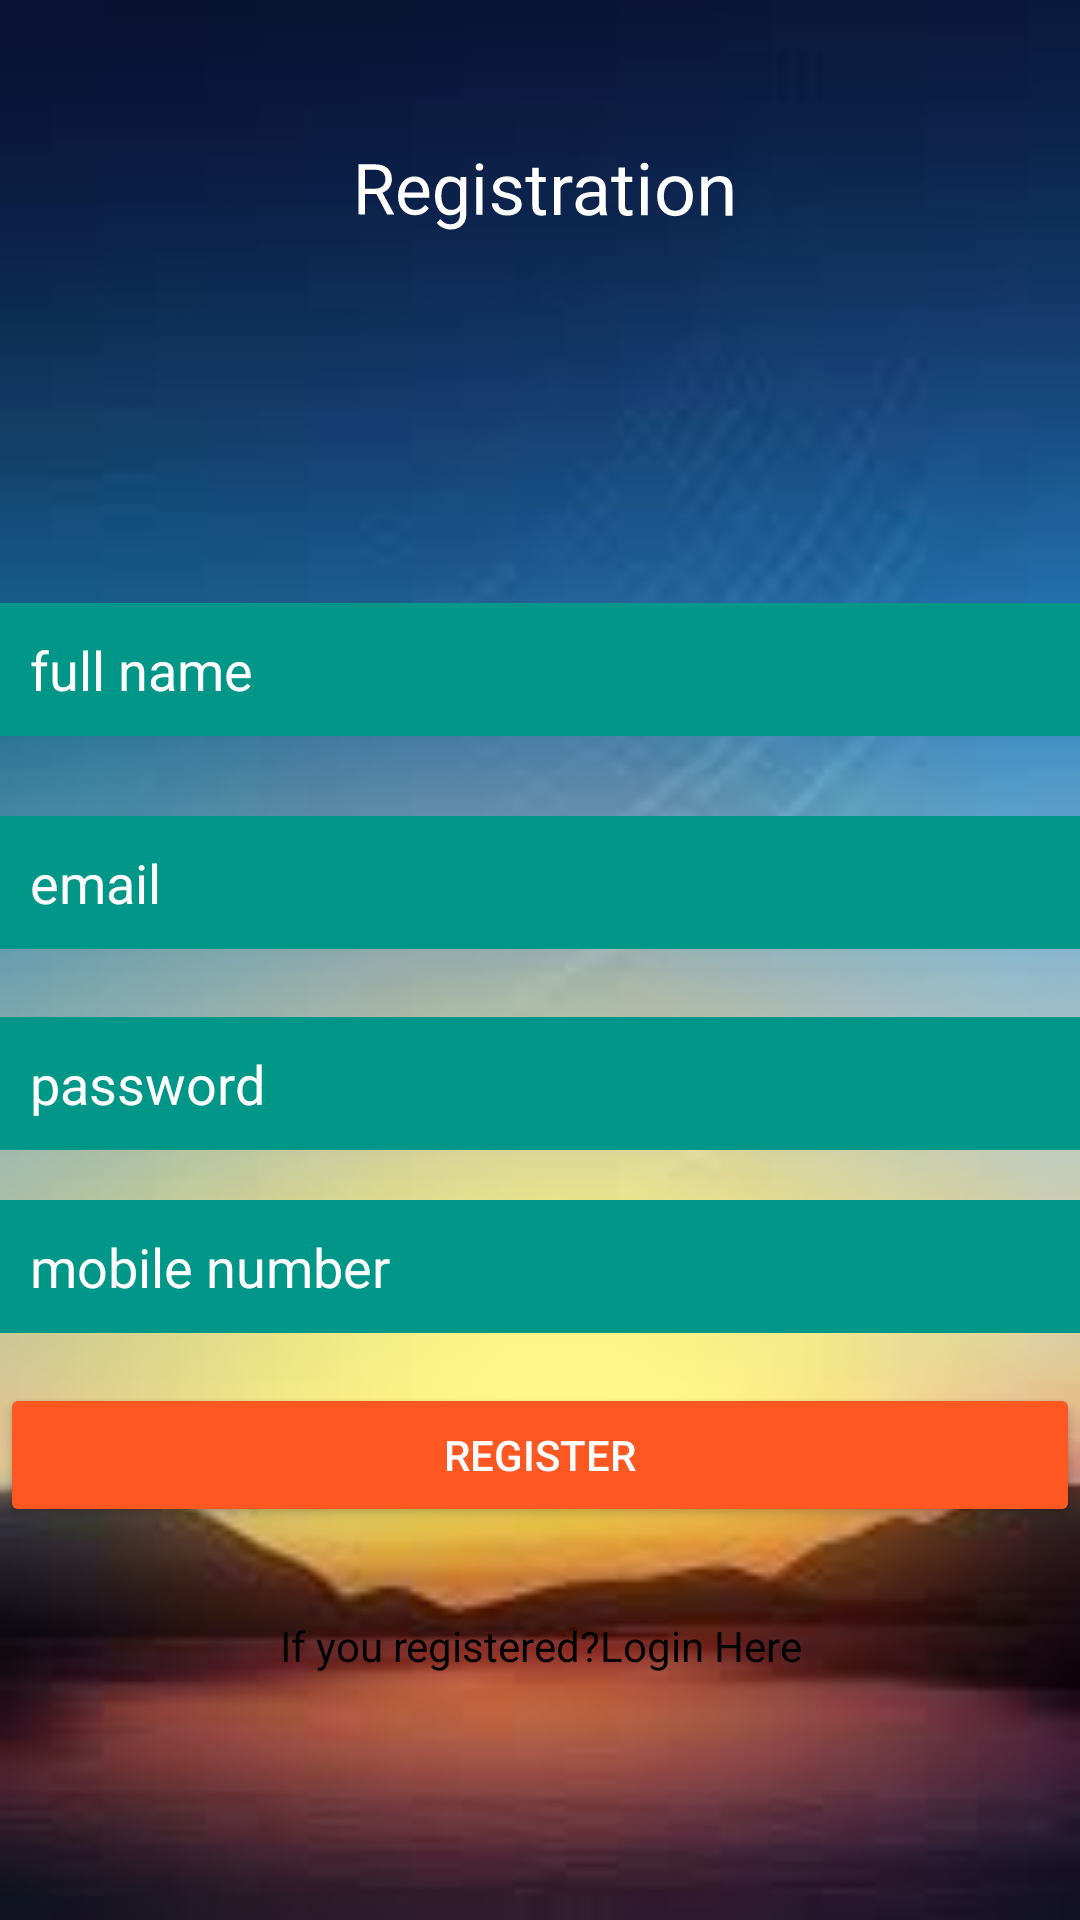

Here is an Android app screen rendered from its layout file. Give the layout XML and the strings, colors and styles it references.
<!-- AndroidManifest.xml: application theme Theme.CrimeDetection -->
<!-- res/layout/activity_registor.xml -->
<?xml version="1.0" encoding="utf-8"?>
<androidx.constraintlayout.widget.ConstraintLayout xmlns:android="http://schemas.android.com/apk/res/android"
    xmlns:app="http://schemas.android.com/apk/res-auto"
    xmlns:tools="http://schemas.android.com/tools"
    android:layout_width="match_parent"
    android:layout_height="match_parent"
    android:background="@drawable/walpaper"
    tools:context=".registor">


    <TextView
        android:id="@+id/textView"
        android:layout_width="0dp"
        android:layout_height="wrap_content"
        android:layout_marginTop="32dp"
        android:gravity="center_horizontal"

        android:padding="14dp"
        android:rotationY="-4"
        android:text="Registration"
        android:textAlignment="center"
        android:textColor="@color/white"
        android:textSize="24sp"
        app:layout_constraintEnd_toEndOf="parent"
        app:layout_constraintHorizontal_bias="0.498"
        app:layout_constraintStart_toStartOf="parent"
        app:layout_constraintTop_toTopOf="parent" />


    <EditText
        android:id="@+id/fullName"
        android:layout_width="match_parent"
        android:layout_height="wrap_content"
        android:layout_marginTop="16dp"
        android:background="#009688"
        android:ems="10"
        android:hint="full name"
        android:inputType="textPersonName"
        android:padding="10dp"
        android:textColor="#FFFFFF"
        android:textColorHint="@color/white"
        app:layout_constraintBottom_toBottomOf="parent"
        app:layout_constraintEnd_toEndOf="parent"
        app:layout_constraintHorizontal_bias="0.0"
        app:layout_constraintStart_toStartOf="parent"
        app:layout_constraintTop_toBottomOf="@+id/textView"
        app:layout_constraintVertical_bias="0.19" />

    <EditText
        android:id="@+id/email"
        android:layout_width="match_parent"
        android:layout_height="wrap_content"
        android:background="#009688"
        android:ems="10"
        android:hint="email"
        android:inputType="textPersonName"
        android:padding="10dp"
        android:textColor="#FFFFFF"
        android:textColorHint="@color/white"
        app:layout_constraintBottom_toBottomOf="parent"
        app:layout_constraintEnd_toEndOf="parent"
        app:layout_constraintHorizontal_bias="0.0"
        app:layout_constraintStart_toStartOf="parent"
        app:layout_constraintTop_toBottomOf="@+id/fullName"
        app:layout_constraintVertical_bias="0.076" />

    <EditText
        android:id="@+id/password"
        android:layout_width="match_parent"
        android:layout_height="wrap_content"
        android:background="#009688"
        android:ems="10"
        android:hint="password"
        android:inputType="textPersonName"
        android:padding="10dp"

        android:textColor="#FFFFFF"
        android:textColorHint="@color/white"
        app:layout_constraintBottom_toBottomOf="parent"
        app:layout_constraintEnd_toEndOf="parent"
        app:layout_constraintHorizontal_bias="0.0"
        app:layout_constraintStart_toStartOf="parent"
        app:layout_constraintTop_toBottomOf="@+id/email"
        app:layout_constraintVertical_bias="0.081" />

    <EditText
        android:id="@+id/mobileNumber"
        android:layout_width="match_parent"
        android:layout_height="wrap_content"
        android:background="#009688"
        android:ems="10"
        android:hint="mobile number"
        android:inputType="textPersonName"
        android:padding="10dp"
        android:textColor="#FFFFFF"
        android:textColorHint="@color/white"
        app:layout_constraintBottom_toBottomOf="parent"
        app:layout_constraintEnd_toEndOf="parent"
        app:layout_constraintHorizontal_bias="0.0"
        app:layout_constraintStart_toStartOf="parent"
        app:layout_constraintTop_toBottomOf="@+id/password"
        app:layout_constraintVertical_bias="0.079" />

    <Button
        android:id="@+id/regBtn"
        android:layout_width="match_parent"
        android:layout_height="wrap_content"
        android:autoText="true"
        android:padding="10dp"
        android:text="Register"
        app:backgroundTint="#FF5722"
        app:layout_constraintBottom_toBottomOf="parent"
        app:layout_constraintEnd_toEndOf="parent"
        app:layout_constraintHorizontal_bias="0.0"
        app:layout_constraintStart_toStartOf="parent"
        app:layout_constraintTop_toBottomOf="@+id/mobileNumber"
        app:layout_constraintVertical_bias="0.112" />

    <TextView
        android:id="@+id/textView2"
        android:layout_width="match_parent"
        android:layout_height="wrap_content"
        android:layout_marginTop="20dp"
        android:gravity="center_horizontal"
        android:padding="10dp"
        android:text="If you registered?Login Here"
        android:textAlignment="center"
        android:textColor="@color/black"
        app:layout_constraintEnd_toEndOf="parent"
        app:layout_constraintHorizontal_bias="0.0"
        app:layout_constraintStart_toStartOf="parent"
        app:layout_constraintTop_toBottomOf="@+id/regBtn" />

</androidx.constraintlayout.widget.ConstraintLayout>
<!-- resources referenced by this layout -->
<resources>
  <color name="black">#FF000000</color>
  <color name="white">#FFFFFFFF</color>
  <!-- drawable walpaper: jpg bitmap (drawable, 3223 bytes) -->
  <style name="Theme.CrimeDetection" parent="Theme.MaterialComponents.NoActionBar">
          
          <item name="colorPrimary">@color/purple_500</item>
          <item name="colorPrimaryVariant">@color/purple_700</item>
          <item name="colorOnPrimary">@color/white</item>
          
          <item name="colorSecondary">@color/teal_200</item>
          <item name="colorSecondaryVariant">@color/teal_700</item>
          <item name="colorOnSecondary">@color/ic_launcher_background</item>
          
          <item name="android:statusBarColor" tools:targetApi="l">?attr/colorPrimaryVariant</item>
          
      </style>
  <color name="purple_500">#00B8D4</color>
  <color name="purple_700">#FF3700B3</color>
  <color name="teal_200">#FF03DAC5</color>
  <color name="teal_700">#FF018786</color>
  <color name="ic_launcher_background">#EFF2F4</color>
</resources>
